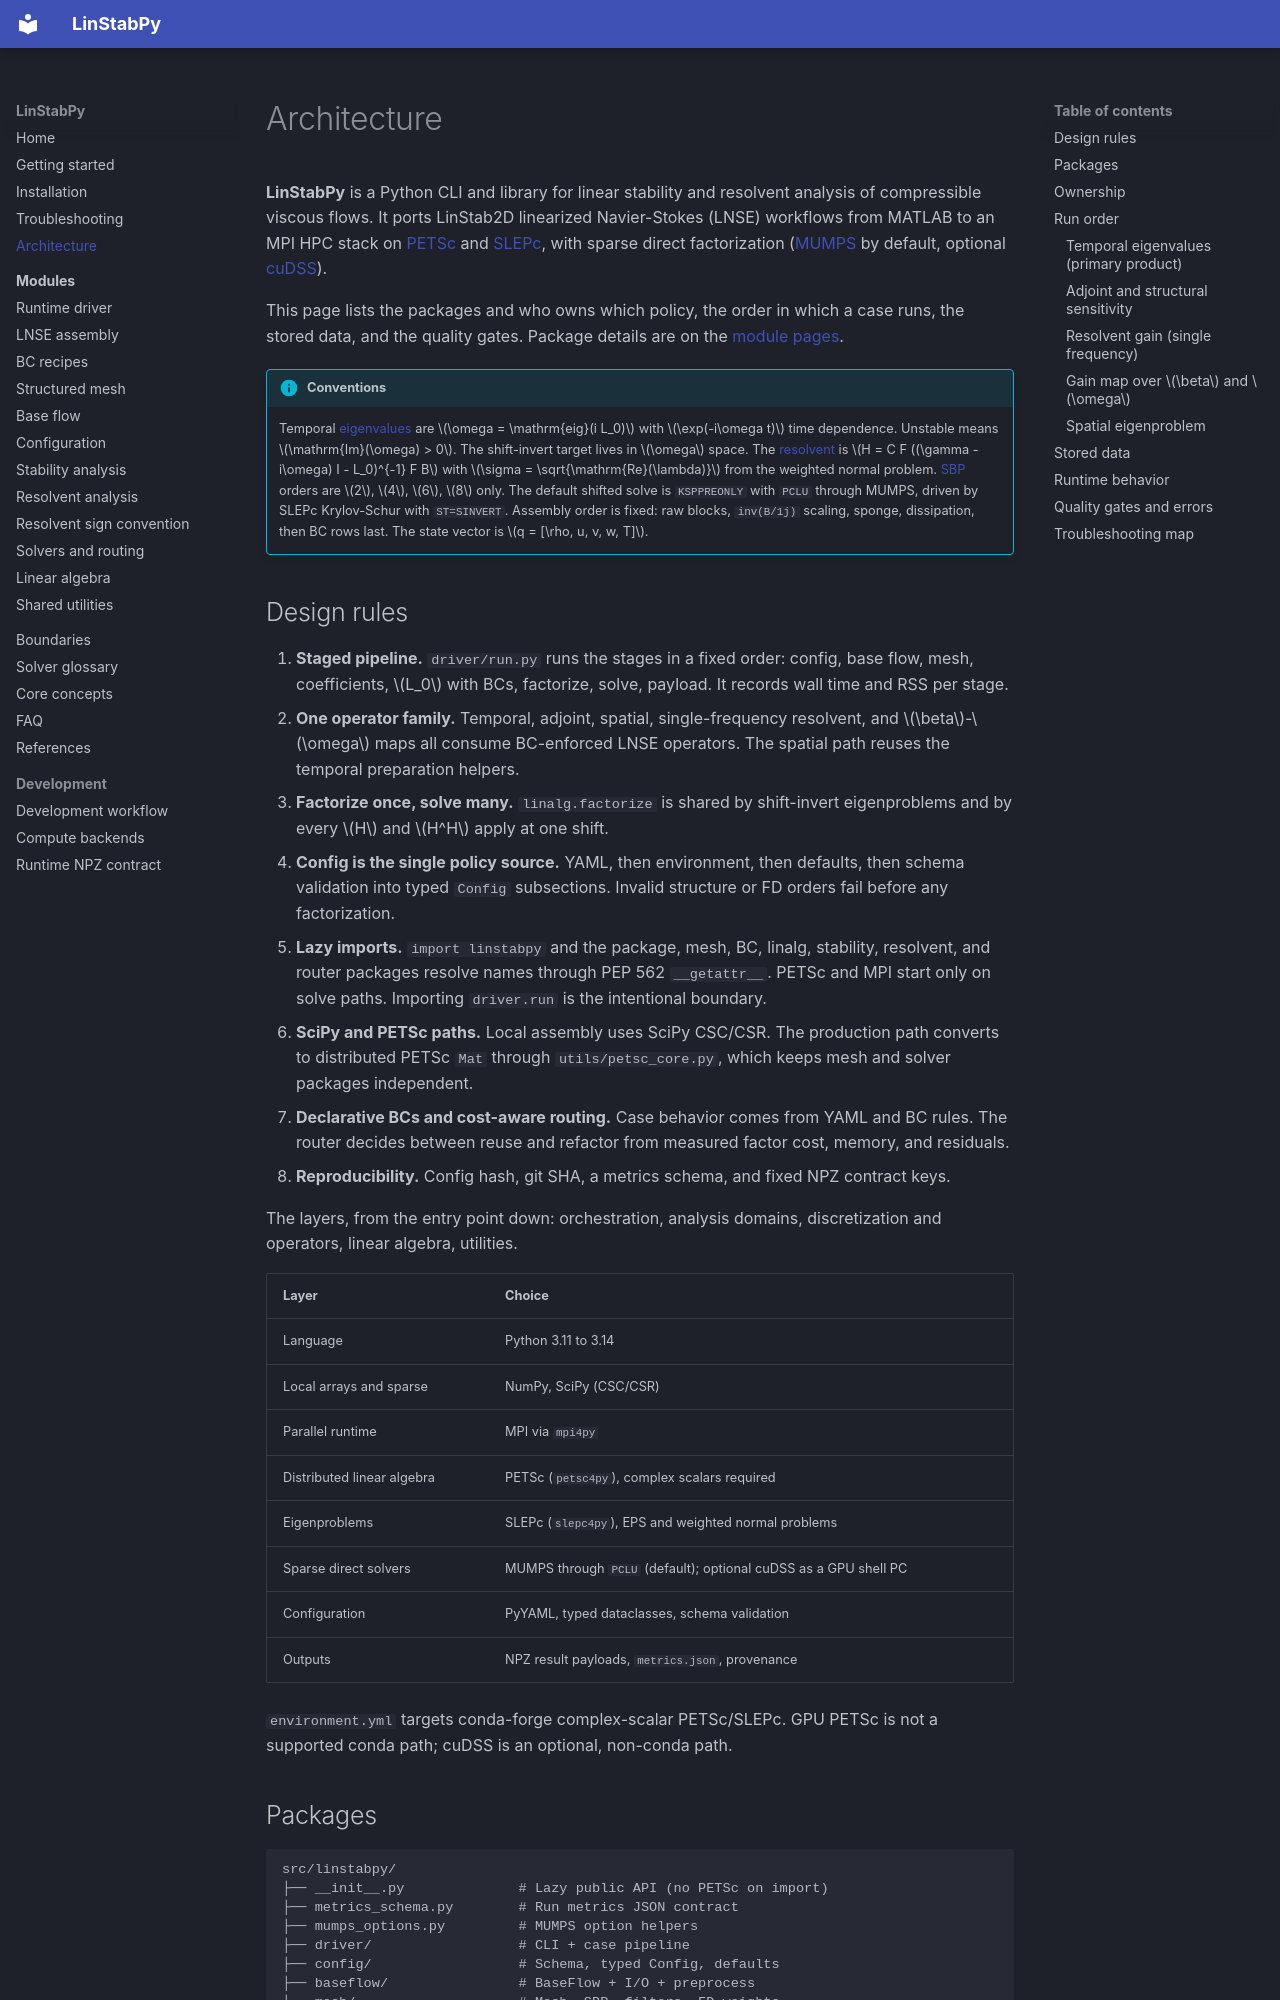

repository: openfluids/linstabpy · page: architecture/index.html · generator: mkdocs

# Architecture

**LinStabPy** is a Python CLI and library for linear stability and resolvent analysis of compressible viscous flows. It ports LinStab2D linearized Navier-Stokes (LNSE) workflows from MATLAB to an MPI HPC stack on [PETSc](https://en.wikipedia.org/wiki/PETSc) and [SLEPc](https://en.wikipedia.org/wiki/SLEPc), with sparse direct factorization ([MUMPS](https://en.wikipedia.org/wiki/MUMPS_(software)) by default, optional [cuDSS](https://docs.nvidia.com/cuda/cudss/)).

This page lists the packages and who owns which policy, the order in which a case runs, the stored data, and the quality gates. Package details are on the [module pages](modules/index.md).

!!! info "Conventions"
    Temporal [eigenvalues](https://grokipedia.com/page/Eigenvalues_and_eigenvectors) are $\omega = \mathrm{eig}(i L_0)$ with $\exp(-i\omega t)$ time dependence. Unstable means $\mathrm{Im}(\omega) > 0$. The shift-invert target lives in $\omega$ space. The [resolvent](https://grokipedia.com/page/Resolvent_formalism) is $H = C F ((\gamma - i\omega) I - L_0)^{-1} F B$ with $\sigma = \sqrt{\mathrm{Re}(\lambda)}$ from the weighted normal problem. [SBP](https://grokipedia.com/page/Summation_by_parts) orders are $2$, $4$, $6$, $8$ only. The default shifted solve is `KSPPREONLY` with `PCLU` through MUMPS, driven by SLEPc Krylov-Schur with `ST=SINVERT`. Assembly order is fixed: raw blocks, `inv(B/1j)` scaling, sponge, dissipation, then BC rows last. The state vector is $q = [\rho, u, v, w, T]$.
